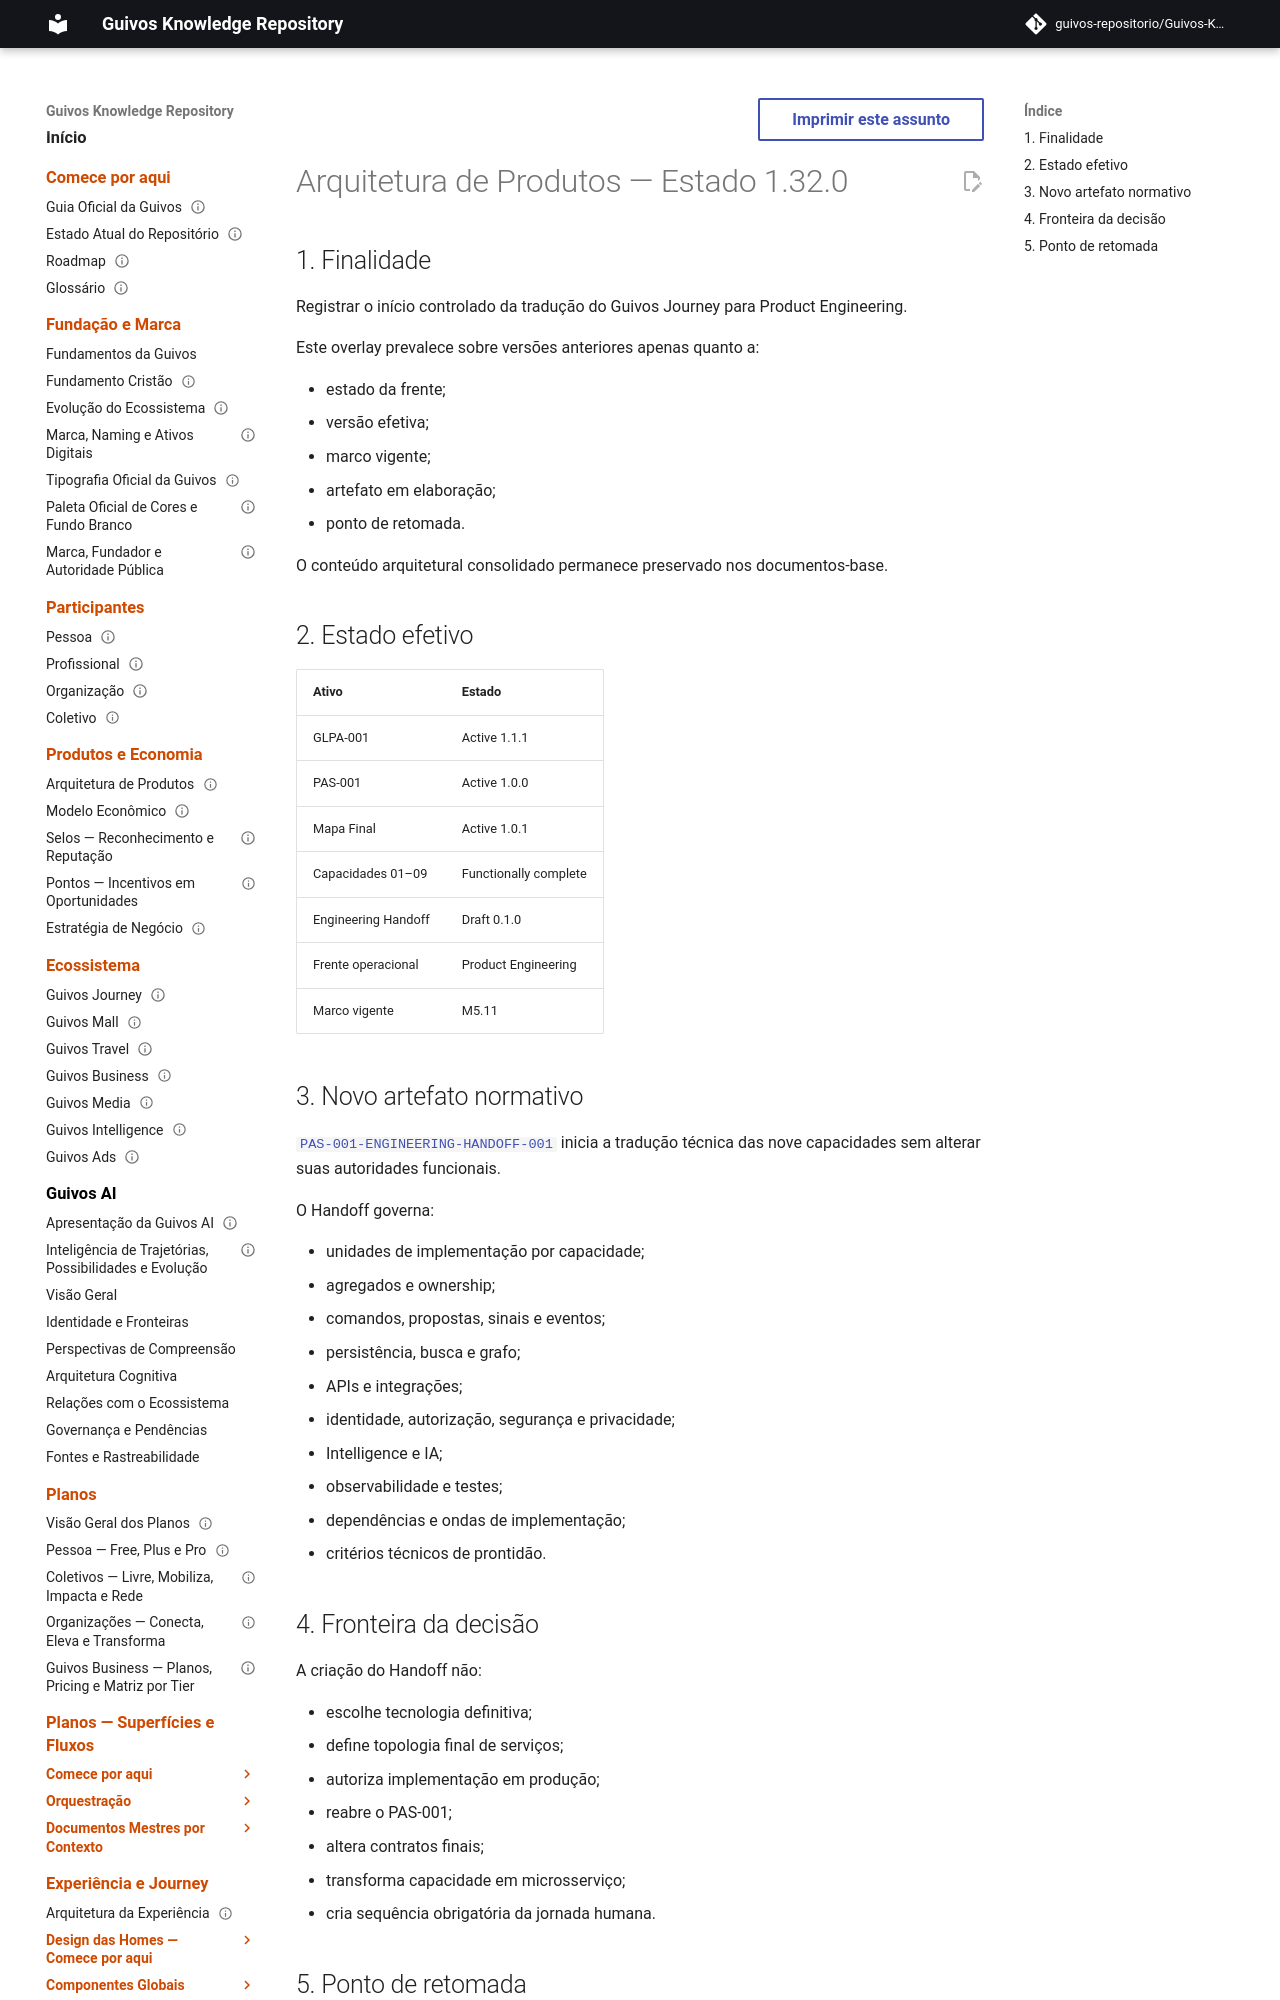

repository: guivos-repositorio/Guivos-Knowledge-Repository · page: product-architecture/product-architecture-1.32.0/index.html · generator: mkdocs

---
id: GKR-PRODUCT-ARCHITECTURE-1.32.0
title: Arquitetura de Produtos — Engineering Handoff Initiated
status: active
version: 1.32.0
owner: Guivos
last_updated: 2026-07-19
supersedes_state:
  - GKR-PRODUCT-ARCHITECTURE-1.31.0
related:
  - PAS-001
  - PAS-001-CAPABILITY-MAP-001
  - PAS-001-ENGINEERING-HANDOFF-001
---

# Arquitetura de Produtos — Estado 1.32.0

## 1. Finalidade

Registrar o início controlado da tradução do Guivos Journey para Product Engineering.

Este overlay prevalece sobre versões anteriores apenas quanto a:

- estado da frente;
- versão efetiva;
- marco vigente;
- artefato em elaboração;
- ponto de retomada.

O conteúdo arquitetural consolidado permanece preservado nos documentos-base.
